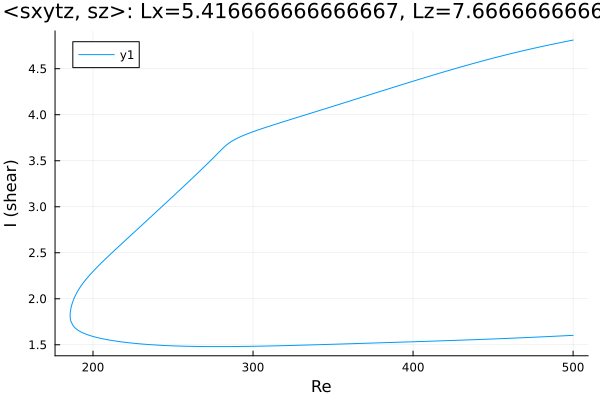

Source data for this figure (header and first rows):
Re, shear
500.0, 4.811
498.7, 4.807
497.3, 4.802
495.9, 4.797
494.5, 4.792
493.1, 4.787
491.7, 4.782
490.2, 4.777
488.8, 4.772
487.4, 4.767
486, 4.762
484.6, 4.757
483.2, 4.751
481.8, 4.746
480.3, 4.741
478.9, 4.735
477.5, 4.73
476.1, 4.725
474.7, 4.719
473.3, 4.714
471.9, 4.708
470.4, 4.702
469, 4.697
467.6, 4.691
466.2, 4.685
464.8, 4.679
463.4, 4.673
462, 4.667
460.5, 4.661
459.1, 4.655
457.7, 4.649
456.3, 4.643
454.9, 4.637
453.5, 4.63
452.1, 4.624
450.6, 4.618
449.2, 4.611
447.8, 4.605
446.4, 4.598
445, 4.592
443.6, 4.585
442.2, 4.578
440.7, 4.572
439.3, 4.565
437.9, 4.558
436.5, 4.551
435.1, 4.545
433.7, 4.538
432.3, 4.531
430.8, 4.524
429.4, 4.517
428, 4.51
426.6, 4.503
425.2, 4.496
423.8, 4.488
422.4, 4.481
420.9, 4.474
419.5, 4.467
418.1, 4.459
416.7, 4.452
... 452 more rows
